Labelled photos from "room_classification", an image-classification folder in gesstalt/BRIDGE. The possible labels are: bathroom, bedroom, hall, kitchen, living room.

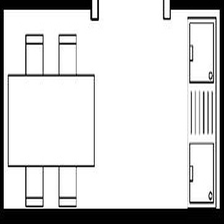
Label: kitchen

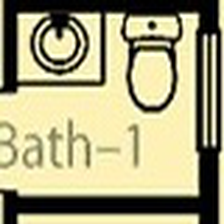
Label: bathroom

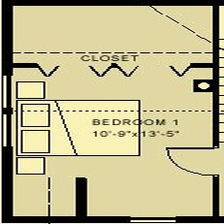
Label: bedroom

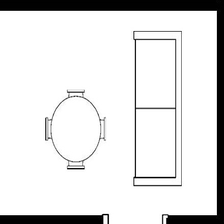
Label: living room

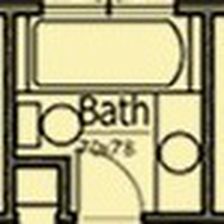
Label: bathroom

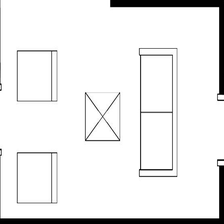
Label: living room
